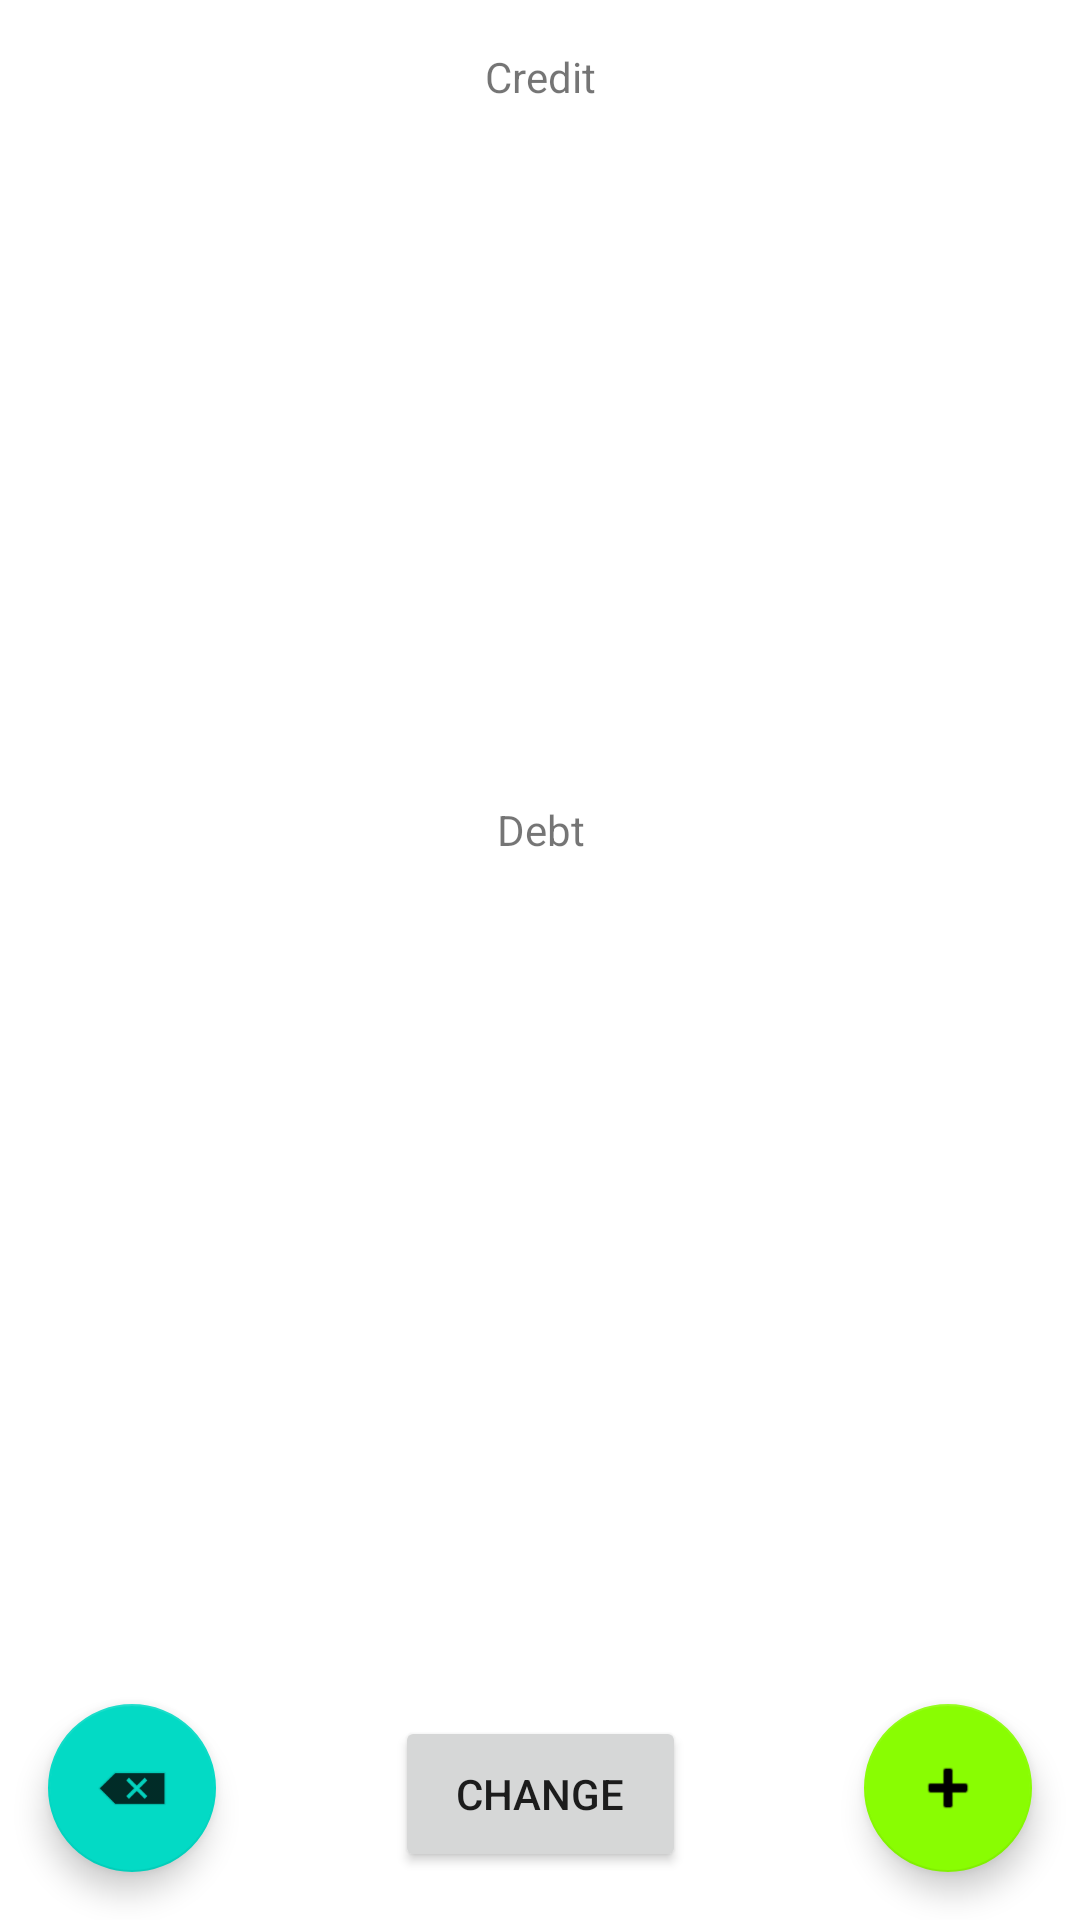

Here is an Android app screen rendered from its layout file. Give the layout XML and the strings, colors and styles it references.
<!-- AndroidManifest.xml: application theme Theme.Creditdebt -->
<!-- res/layout/activity_main.xml -->
<?xml version="1.0" encoding="utf-8"?>
<androidx.constraintlayout.widget.ConstraintLayout xmlns:android="http://schemas.android.com/apk/res/android"
    xmlns:app="http://schemas.android.com/apk/res-auto"
    xmlns:tools="http://schemas.android.com/tools"
    android:layout_width="match_parent"
    android:layout_height="match_parent"
    tools:context=".MainActivity">

    <com.google.android.material.floatingactionbutton.FloatingActionButton
        android:id="@+id/CreditDebtAddButt"
        android:layout_width="wrap_content"
        android:layout_height="wrap_content"
        android:layout_marginEnd="16dp"
        android:layout_marginBottom="16dp"
        android:clickable="true"
        android:contentDescription="@string/creditdebtaddbutt"
        android:focusable="true"
        android:onClick="AddCreditDebt"
        app:backgroundTint="#89FD02"
        app:layout_constraintBottom_toBottomOf="parent"
        app:layout_constraintEnd_toEndOf="parent"
        app:srcCompat="@android:drawable/ic_input_add" />

    <androidx.recyclerview.widget.RecyclerView
        android:id="@+id/CreditRecycler"
        android:layout_width="409dp"
        android:layout_height="208dp"
        android:layout_marginTop="8dp"
        app:layout_constraintEnd_toEndOf="parent"
        app:layout_constraintStart_toStartOf="parent"
        app:layout_constraintTop_toBottomOf="@+id/CreditText" />

    <androidx.recyclerview.widget.RecyclerView
        android:id="@+id/DebtRecycler"
        android:layout_width="0dp"
        android:layout_height="193dp"
        android:layout_marginTop="8dp"
        app:layout_constraintEnd_toEndOf="parent"
        app:layout_constraintStart_toStartOf="parent"
        app:layout_constraintTop_toBottomOf="@+id/DebtText" />

    <TextView
        android:id="@+id/DebtText"
        android:layout_width="wrap_content"
        android:layout_height="wrap_content"
        android:layout_marginTop="16dp"
        android:text="@string/debt"
        app:layout_constraintEnd_toEndOf="parent"
        app:layout_constraintHorizontal_bias="0.501"
        app:layout_constraintStart_toStartOf="parent"
        app:layout_constraintTop_toBottomOf="@+id/CreditRecycler" />

    <TextView
        android:id="@+id/CreditText"
        android:layout_width="wrap_content"
        android:layout_height="wrap_content"
        android:layout_marginTop="16dp"
        android:text="@string/credit"
        app:layout_constraintEnd_toEndOf="parent"
        app:layout_constraintHorizontal_bias="0.501"
        app:layout_constraintStart_toStartOf="parent"
        app:layout_constraintTop_toTopOf="parent" />

    <com.google.android.material.floatingactionbutton.FloatingActionButton
        android:id="@+id/floatingActionButton"
        android:layout_width="wrap_content"
        android:layout_height="wrap_content"
        android:layout_marginStart="16dp"
        android:layout_marginBottom="16dp"
        android:clickable="true"
        android:contentDescription="@string/removebutt"
        android:focusable="true"
        android:onClick="RemoveCreditDebt"
        app:layout_constraintBottom_toBottomOf="parent"
        app:layout_constraintStart_toStartOf="parent"
        app:srcCompat="@android:drawable/ic_input_delete"
        tools:ignore="ImageContrastCheck" />

    <Button
        android:id="@+id/ChangeButton"
        android:layout_width="97dp"
        android:layout_height="52dp"
        android:layout_marginBottom="16dp"
        android:onClick="ChangeCreditDebt"
        android:text="@string/change"
        app:layout_constraintBottom_toBottomOf="parent"
        app:layout_constraintEnd_toStartOf="@+id/CreditDebtAddButt"
        app:layout_constraintStart_toEndOf="@+id/floatingActionButton" />

</androidx.constraintlayout.widget.ConstraintLayout>
<!-- resources referenced by this layout -->
<resources>
  <string name="change">Change</string>
  <string name="credit">Credit</string>
  <string name="creditdebtaddbutt">CreditDebtAddButt</string>
  <string name="debt">Debt</string>
  <string name="removebutt">removebutt</string>
  <style name="Theme.Creditdebt" parent="Theme.MaterialComponents.DayNight.DarkActionBar">
          
          <item name="colorPrimary">@color/purple_500</item>
          <item name="colorPrimaryVariant">@color/purple_700</item>
          <item name="colorOnPrimary">@color/white</item>
          
          <item name="colorSecondary">@color/teal_200</item>
          <item name="colorSecondaryVariant">@color/teal_700</item>
          <item name="colorOnSecondary">@color/black</item>
          
          <item name="android:statusBarColor" tools:targetApi="l">?attr/colorPrimaryVariant</item>
          
      </style>
  <!-- not gathered from this repository: default colours our renderer supplied (Android Studio template values) -->
  <color name="purple_500">#FF6200EE</color>
  <color name="purple_700">#FF3700B3</color>
  <color name="teal_200">#FF03DAC5</color>
  <color name="teal_700">#FF018786</color>
  <color name="black">#FF000000</color>
  <color name="white">#FFFFFFFF</color>
</resources>
